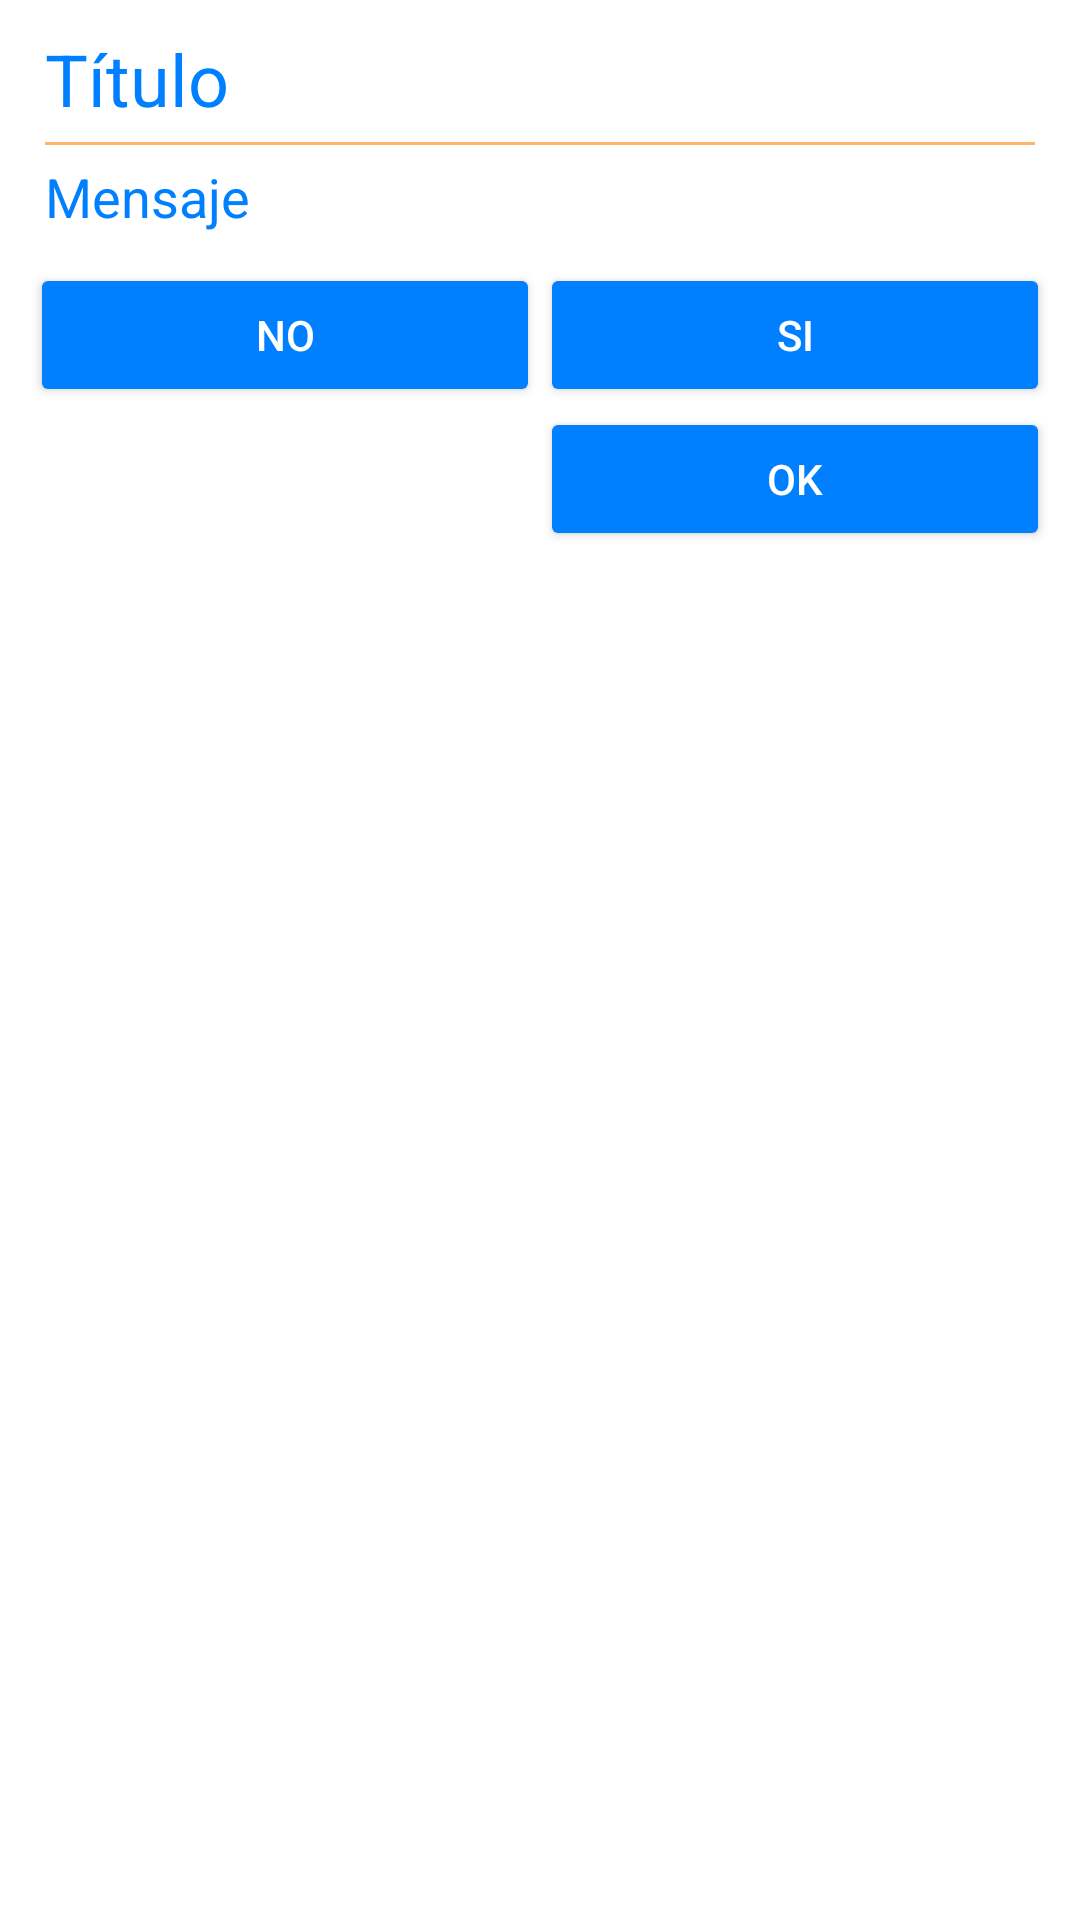

Layout XML and referenced resources for this Android screen:
<!-- AndroidManifest.xml: application theme AppTheme -->
<!-- res/layout/alert_dialog_si_no_ok.xml -->
<?xml version="1.0" encoding="utf-8"?>
<LinearLayout xmlns:android="http://schemas.android.com/apk/res/android"
    android:orientation="vertical"
    android:layout_width="match_parent"
    android:layout_height="wrap_content"
    android:padding="10dp">

    <TextView
        android:id="@+id/TV_tituloAlertDialog"
        android:layout_width="match_parent"
        android:layout_height="wrap_content"
        android:textSize="24sp"
        android:text="@string/titulo"
        android:paddingLeft="5dp"
        android:paddingRight="5dp"/>

    <View
        style="@style/EstiloImageOriginalWhite"
        android:id="@+id/divider"
        android:layout_width="match_parent"
        android:layout_height="1dp"
        android:background="?android:attr/listDivider"
        android:layout_margin="5dp"/>

    <TextView
        android:id="@+id/TV_mensajeAlertDialog"
        android:layout_width="match_parent"
        android:layout_height="wrap_content"
        android:textSize="18sp"
        android:text="@string/mensaje"
        android:paddingLeft="5dp"
        android:paddingRight="5dp"
        android:layout_marginBottom="10dp"/>

    <TableLayout
        android:layout_width="match_parent"
        android:layout_height="wrap_content">

        <TableRow
            android:layout_width="match_parent"
            android:layout_height="wrap_content"
            android:id="@+id/TR_contSiNoAlertDialog"
            android:weightSum="2">

            <Button
                android:id="@+id/B_noAlertDialog"
                android:layout_width="0dp"
                android:layout_height="wrap_content"
                android:layout_weight="1"
                android:text="@string/no" />

            <Button
                android:id="@+id/B_siAlertDialog"
                android:layout_width="0dp"
                android:layout_height="wrap_content"
                android:layout_weight="1"
                android:text="@string/si" />

        </TableRow>

        <TableRow
            android:layout_width="match_parent"
            android:layout_height="match_parent"
            android:id="@+id/TR_contOkAlertDialog"
            android:weightSum="2">

            <Space
                android:layout_width="0dp"
                android:layout_height="wrap_content"
                android:layout_weight="1"/>

            <Button
                android:id="@+id/B_okAlertDialog"
                android:layout_width="0dp"
                android:layout_height="wrap_content"
                android:layout_weight="1"
                android:text="@string/ok" />

        </TableRow>
    </TableLayout>

</LinearLayout>
<!-- resources referenced by this layout -->
<resources>
  <string name="mensaje">Mensaje</string>
  <string name="no">NO</string>
  <string name="ok">OK</string>
  <string name="si">SI</string>
  <string name="titulo">Título</string>
  <style name="EstiloImageOriginalWhite">
          <item name="android:tint">@color/naranjo05</item>
      </style>
  <color name="naranjo05">#ff9f48</color>
  <color name="naranjo06">#ff8b24</color>
  <color name="azul07">#0080ff</color>
  <color name="azul03">#92ceff</color>
  <color name="white">#ffffff</color>
  <color name="azul06">#289eff</color>
  <color name="naranjo04">#ffb36c</color>
  <style name="EstiloTextView" parent="android:Widget.Holo.Light.TextView">
          <item name="android:textColor">@color/azul07</item>
      </style>
  <style name="EstiloEditText" parent="Widget.AppCompat.EditText">
          <item name="android:textColor">@color/azul07</item>
          <item name="android:textColorHint">@color/azul04</item>
          <item name="android:backgroundTint">@color/naranjo05</item>
      </style>
  <style name="EstiloButton" parent="Widget.AppCompat.Button">
          <item name="android:textColor">@color/white</item>
          <item name="android:backgroundTint">@color/mi_boton_color_fondo</item>
      </style>
  <style name="EstiloListView" parent="android:Widget.Holo.Light.ListView">
          <item name="android:divider">@color/azul01</item>
          <item name="android:childDivider">@color/azul01</item>
          <item name="android:dividerHeight">1dp</item>
      </style>
  <style name="EstiloImageButton" parent="Widget.AppCompat.ImageButton">
          <item name="backgroundTint">@color/azul06</item>
          <item name="tint">@color/white</item>
      </style>
  <style name="EstiloCheckBoxMenu" parent="Widget.AppCompat.CompoundButton.CheckBox">
          <item name="buttonTint">@color/white</item>
      </style>
  <style name="EstiloSeekBar" parent="Widget.AppCompat.SeekBar">
      </style>
  <style name="EstiloActionBar" parent="Widget.AppCompat.Light.ActionBar.Solid.Inverse">
          <item name="background">@color/azul07</item> 
          <item name="titleTextStyle">@style/EstiloTitleText</item>
          <item name="android:logo">@drawable/ic_strongbox</item>
          <item name="android:displayOptions">useLogo|showHome</item>
      </style>
  <style name="EstiloItemText" parent="TextAppearance.AppCompat.Widget.ActionBar.Title">
          <item name="android:textColor">@color/white</item> 
          <item name="android:textSize">18sp</item> 
      </style>
  <style name="TemaAlertDialog" parent="ThemeOverlay.AppCompat.Dialog.Alert">
          <item name="buttonBarNegativeButtonStyle">@style/EstiloAlertDialogButton</item>
          <item name="buttonBarPositiveButtonStyle">@style/EstiloAlertDialogButton</item>
          <item name="buttonBarNeutralButtonStyle">@style/EstiloAlertDialogButton</item>
      </style>
  <style name="EstiloRadioButton" parent="Widget.AppCompat.CompoundButton.RadioButton">
          <item name="android:textColor">@color/azul07</item>
      </style>
  <color name="azul04">#6fbeff</color>
  <color name="azul01">#dceffe</color>
  <style name="EstiloTitleText" parent="TextAppearance.AppCompat.Widget.ActionBar.Title">
          <item name="android:textColor">@color/white</item> 
      </style>
  <style name="EstiloAlertDialogButton" parent="Widget.AppCompat.Button.ButtonBar.AlertDialog">
          <item name="android:textColor">@color/azul07</item>
      </style>
</resources>
